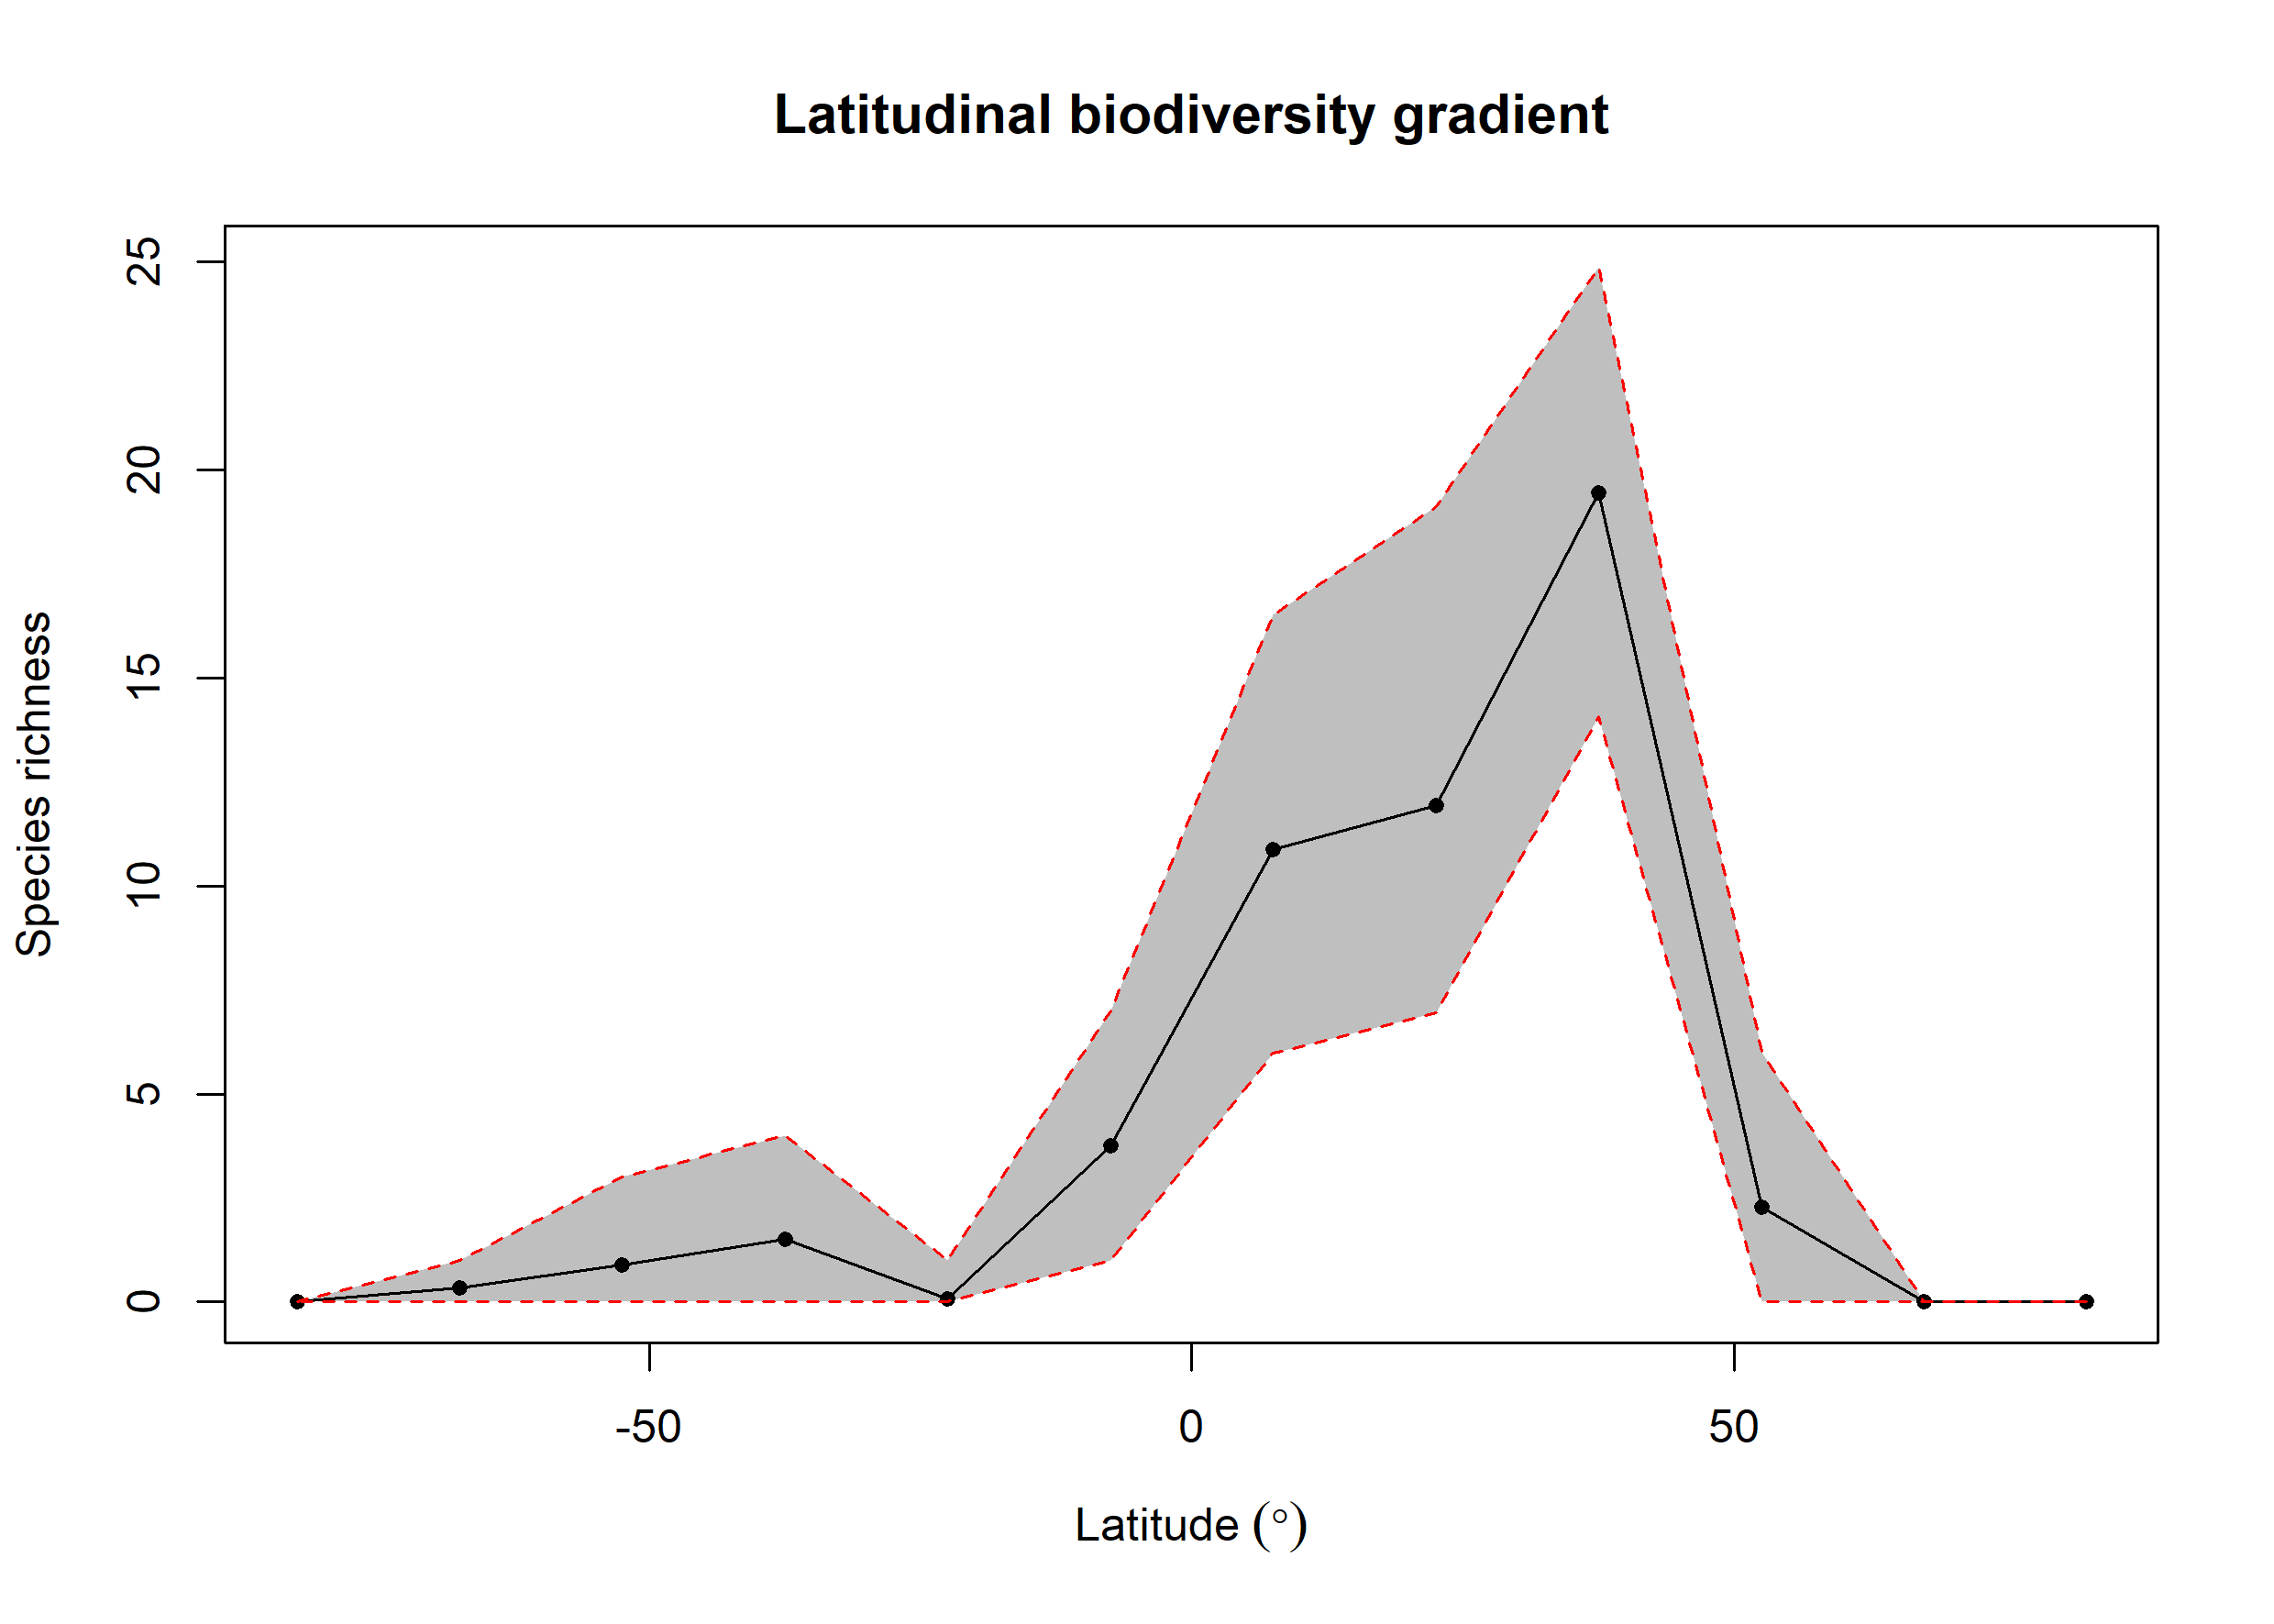

Data behind this chart, as committed beside it:
bin, max, min, mid, hemisphere, mean_richness, CI.Lower, CI.Upper
1, 90, 75, 82.5, N, NA, NA, NA
2, 75, 60, 67.5, N, NA, NA, NA
3, 60, 45, 52.5, N, 2.27, 0, 6
4, 45, 30, 37.5, N, 19.44, 14.07, 24.88
5, 30, 15, 22.5, N, 11.94, 6.95, 19.11
6, 15, 0, 7.5, N, 10.87, 5.983, 16.51
7, 0, -15, -7.5, S, 3.749, 1, 6.994
8, -15, -30, -22.5, S, 0.07, 0, 1
9, -30, -45, -37.5, S, 1.5, 0, 4
10, -45, -60, -52.5, S, 0.88, 0, 3
11, -60, -75, -67.5, S, 0.33, 0, 1
12, -75, -90, -82.5, S, NA, NA, NA
